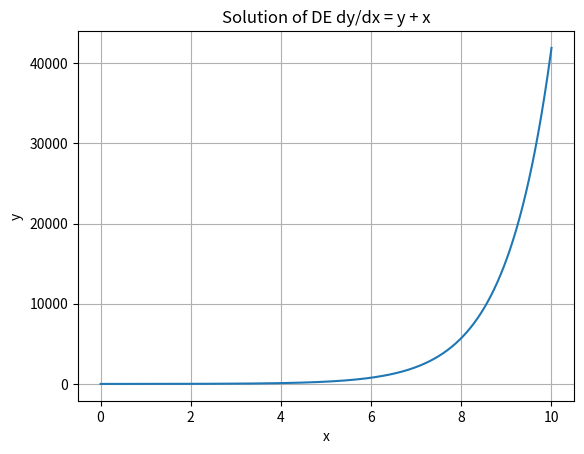

The matplotlib source for this figure:
import numpy as np
import matplotlib.pyplot as plt

def fxy(xf,yf):
    y = xf + yf
    return y

a =0;b = 10;h = 0.01;i =0
n = (b-a)/h # width of each interval
x =[]
y =[]
intg =[] #initial value y(8) = 1
x.append(0)
y.append(1)

while i<n:
    x.append(a + h*(i+1))
    y.append(y[i]+h*fxy(x[i],y[i]))
    i+=1

print ('value of y(x) is', y[i], "at x =",x[i])
plt.plot(x,y)
plt.title("Solution of DE dy/dx = y + x")
plt.xlabel('x')
plt.ylabel('y')
plt.grid()
plt.show()